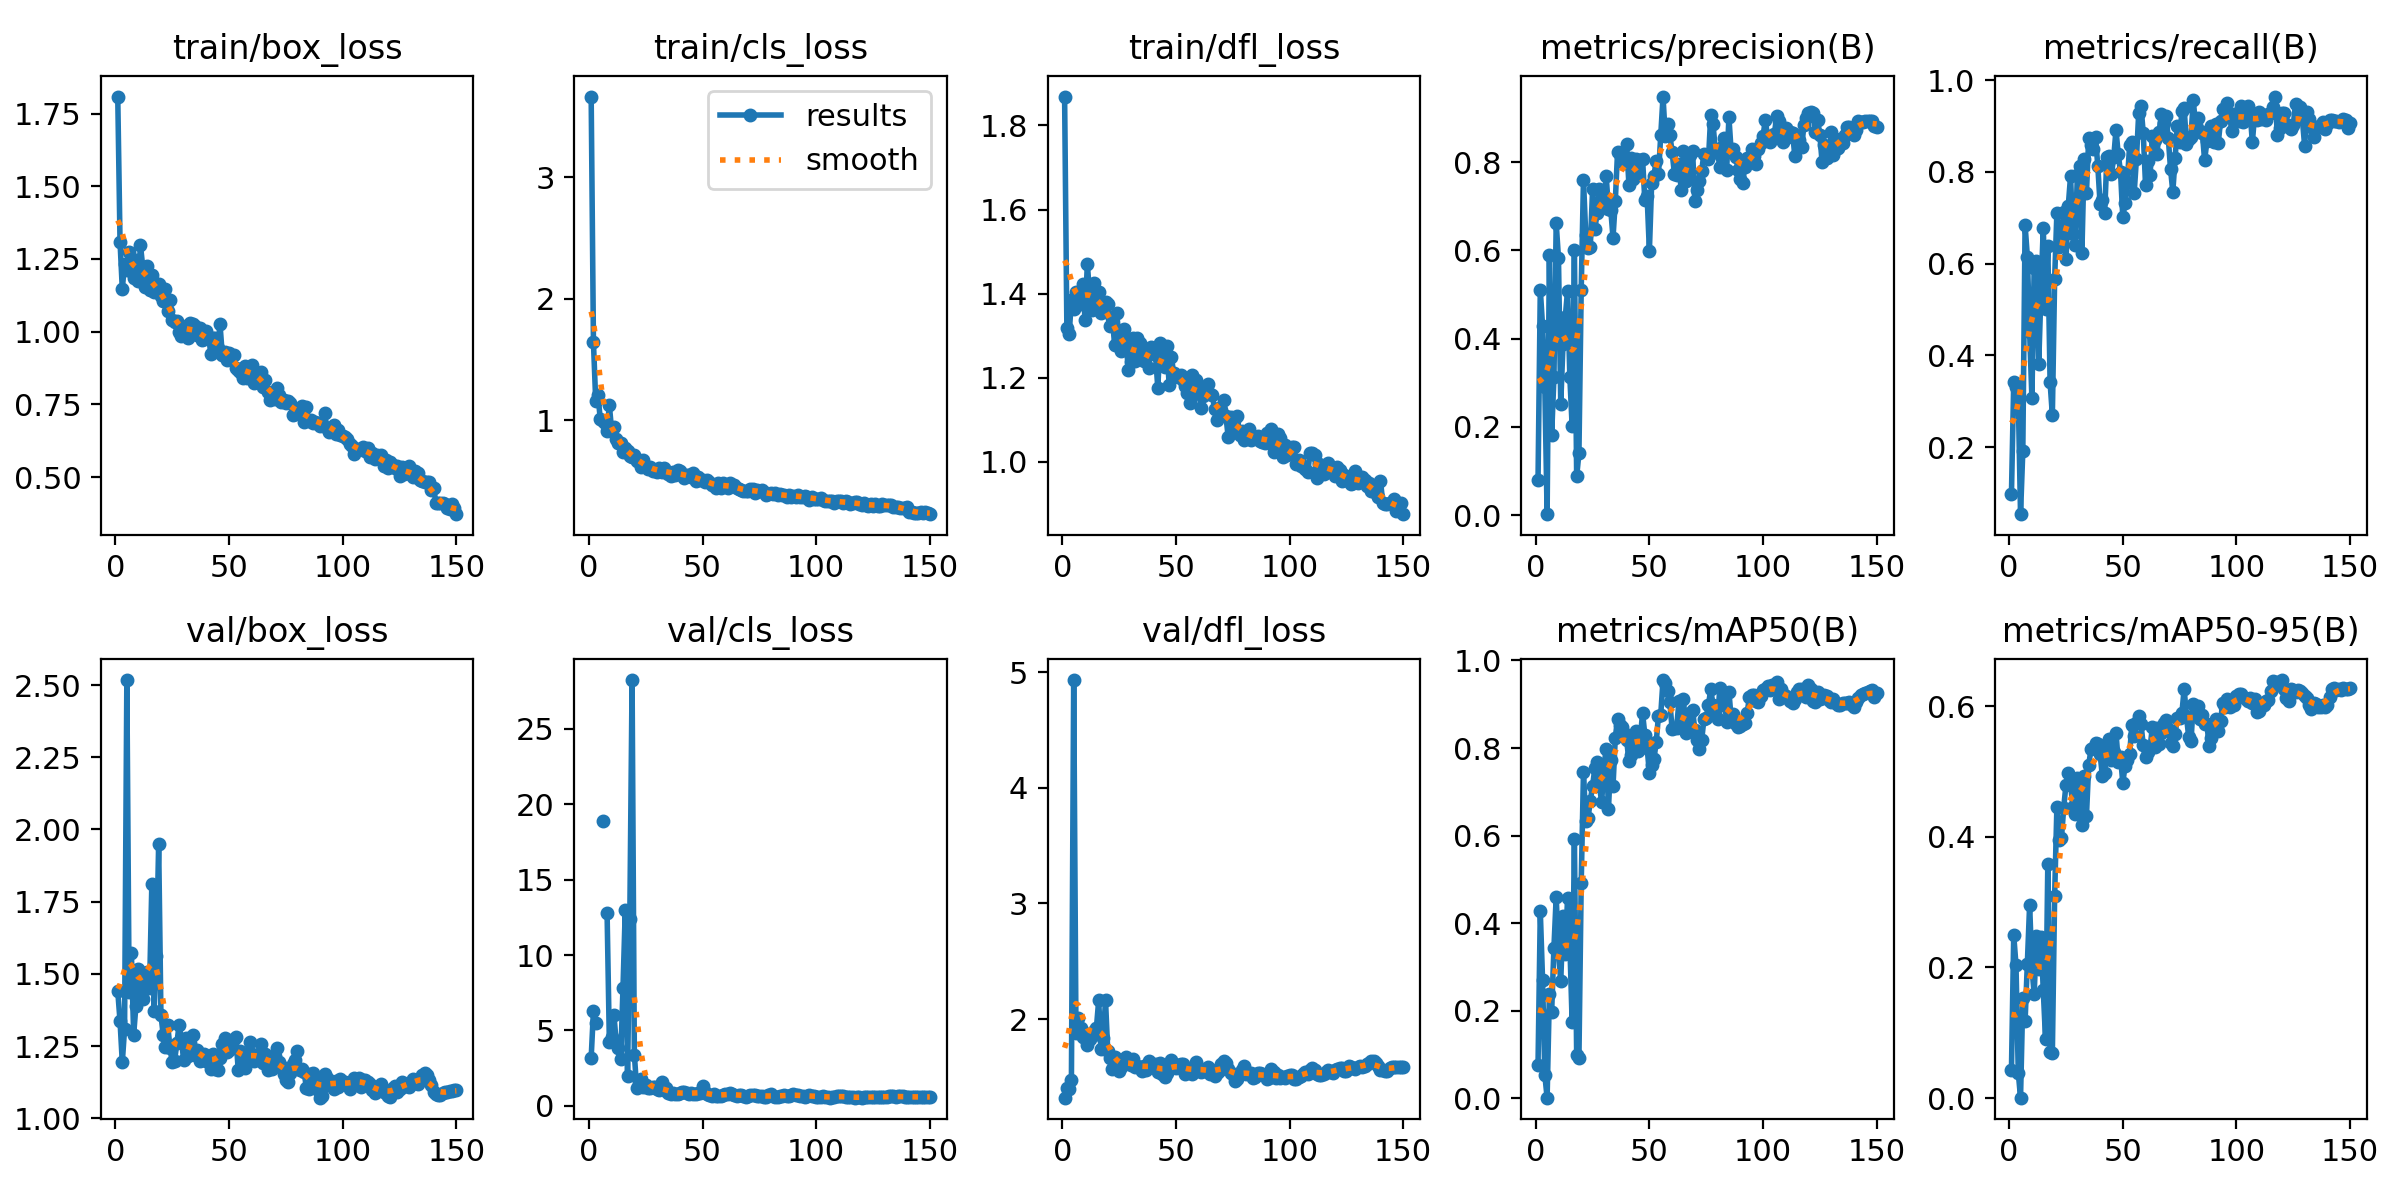

The table this chart was drawn from, first rows:
epoch, train/box_loss, train/cls_loss, train/dfl_loss, metrics/precision(B), metrics/recall(B), metrics/mAP50(B), metrics/mAP50-95(B), val/box_loss, val/cls_loss, val/dfl_loss, lr/pg0, lr/pg1, lr/pg2
1, 1.808, 3.663, 1.869, 0.07939, 0.0982, 0.07705, 0.0429, 1.44, 3.192, 1.32, 0.0001125, 0.0001125, 0.0001125
2, 1.31, 1.638, 1.318, 0.5111, 0.3415, 0.4273, 0.2495, 1.337, 6.309, 1.406, 0.0002359, 0.0002359, 0.0002359
3, 1.147, 1.155, 1.304, 0.4279, 0.3317, 0.27, 0.2038, 1.194, 5.464, 1.393, 0.0003577, 0.0003577, 0.0003577
4, 1.233, 1.205, 1.384, 0.29, 0.308, 0.05304, 0.03902, 1.309, inf, 1.478, 0.0004778, 0.0004778, 0.0004778
5, 1.213, 1.008, 1.363, 0.00214, 0.05398, 0.00169, 0.00078, 2.518, inf, 4.932, 0.0005963, 0.0005963, 0.0005963
6, 1.274, 0.9954, 1.404, 0.5885, 0.192, 0.2382, 0.1531, 1.438, 18.87, 1.882, 0.0007132, 0.0007132, 0.0007132
7, 1.207, 0.9739, 1.401, 0.1818, 0.6842, 0.1982, 0.1175, 1.572, inf, 2.01, 0.0008283, 0.0008283, 0.0008283
8, 1.185, 0.9081, 1.376, 0.3124, 0.6152, 0.3442, 0.2052, 1.289, 12.78, 1.924, 0.0009419, 0.0009419, 0.0009419
9, 1.247, 1.121, 1.424, 0.6613, 0.4509, 0.4606, 0.2961, 1.39, 4.259, 1.847, 0.001054, 0.001054, 0.001054
10, 1.174, 0.9163, 1.338, 0.582, 0.3071, 0.3334, 0.2008, 1.518, 4.543, 1.84, 0.001164, 0.001164, 0.001164
11, 1.296, 0.9438, 1.471, 0.2526, 0.5903, 0.267, 0.1588, 1.493, 6.051, 1.775, 0.001167, 0.001167, 0.001167
12, 1.223, 0.847, 1.398, 0.3872, 0.6063, 0.4173, 0.2482, 1.414, 4.233, 1.827, 0.001159, 0.001159, 0.001159
13, 1.153, 0.8135, 1.362, 0.4493, 0.3809, 0.3297, 0.1979, 1.491, 3.824, 1.879, 0.001151, 0.001151, 0.001151
14, 1.224, 0.8092, 1.424, 0.5084, 0.5412, 0.4584, 0.2469, 1.507, 3.115, 1.897, 0.001143, 0.001143, 0.001143
15, 1.144, 0.7398, 1.378, 0.3129, 0.6785, 0.3534, 0.1653, 1.452, 7.827, 1.924, 0.001135, 0.001135, 0.001135
16, 1.193, 0.7724, 1.404, 0.2025, 0.5005, 0.1743, 0.09002, 1.812, 13, 2.163, 0.001126, 0.001126, 0.001126
17, 1.137, 0.7459, 1.353, 0.6014, 0.6388, 0.5916, 0.3589, 1.371, 2.003, 1.739, 0.001118, 0.001118, 0.001118
18, 1.162, 0.7047, 1.362, 0.08779, 0.3414, 0.0998, 0.07011, 1.561, 12.41, 1.836, 0.00111, 0.00111, 0.00111
19, 1.164, 0.6986, 1.38, 0.1396, 0.2698, 0.09309, 0.06891, 1.95, 28.23, 2.163, 0.001102, 0.001102, 0.001102
20, 1.122, 0.7154, 1.375, 0.5099, 0.5659, 0.4911, 0.3094, 1.357, 3.397, 1.721, 0.001093, 0.001093, 0.001093
21, 1.107, 0.6661, 1.322, 0.7601, 0.7115, 0.7458, 0.4461, 1.289, 1.213, 1.666, 0.001085, 0.001085, 0.001085
22, 1.146, 0.6725, 1.342, 0.634, 0.6356, 0.6323, 0.3946, 1.245, 1.595, 1.57, 0.001077, 0.001077, 0.001077
23, 1.071, 0.6166, 1.278, 0.6061, 0.6566, 0.6399, 0.3976, 1.321, 1.782, 1.676, 0.001069, 0.001069, 0.001069
24, 1.108, 0.6704, 1.353, 0.6067, 0.7117, 0.6792, 0.4447, 1.242, 1.228, 1.592, 0.00106, 0.00106, 0.00106
25, 1.039, 0.6131, 1.282, 0.7378, 0.611, 0.7138, 0.4799, 1.193, 1.363, 1.55, 0.001052, 0.001052, 0.001052
26, 1.034, 0.601, 1.263, 0.6476, 0.7256, 0.7535, 0.4969, 1.199, 1.2, 1.583, 0.001044, 0.001044, 0.001044
27, 1.037, 0.6156, 1.315, 0.6841, 0.7906, 0.7684, 0.4815, 1.259, 1.173, 1.651, 0.001035, 0.001035, 0.001035
28, 0.9993, 0.5837, 1.291, 0.7379, 0.6657, 0.7141, 0.4456, 1.324, 1.222, 1.676, 0.001027, 0.001027, 0.001027
29, 0.9834, 0.585, 1.219, 0.726, 0.641, 0.6769, 0.435, 1.274, 1.25, 1.628, 0.001019, 0.001019, 0.001019
30, 1.009, 0.5695, 1.238, 0.7086, 0.7925, 0.758, 0.4897, 1.2, 1.093, 1.6, 0.001011, 0.001011, 0.001011
31, 1.018, 0.6045, 1.295, 0.7676, 0.8128, 0.7976, 0.4865, 1.277, 1.036, 1.655, 0.001002, 0.001002, 0.001002
32, 0.9777, 0.571, 1.24, 0.6931, 0.6241, 0.6619, 0.4181, 1.216, 1.572, 1.584, 0.0009942, 0.0009942, 0.0009942
33, 1.028, 0.6085, 1.294, 0.6922, 0.8281, 0.7731, 0.4935, 1.26, 1.072, 1.596, 0.000986, 0.000986, 0.000986
34, 1.027, 0.5788, 1.282, 0.6285, 0.7533, 0.7131, 0.4316, 1.287, 1.212, 1.583, 0.0009778, 0.0009778, 0.0009778
35, 1.019, 0.5565, 1.264, 0.7111, 0.8747, 0.8234, 0.5103, 1.219, 0.8608, 1.553, 0.0009695, 0.0009695, 0.0009695
36, 0.9867, 0.5354, 1.239, 0.8235, 0.8587, 0.8667, 0.5337, 1.236, 0.7757, 1.596, 0.0009612, 0.0009612, 0.0009612
37, 1.013, 0.5736, 1.257, 0.8175, 0.8495, 0.8535, 0.5361, 1.197, 0.8581, 1.562, 0.000953, 0.000953, 0.000953
38, 0.9698, 0.5499, 1.223, 0.8151, 0.8759, 0.8469, 0.5429, 1.22, 0.7886, 1.64, 0.0009447, 0.0009447, 0.0009447
39, 0.9729, 0.5853, 1.272, 0.7985, 0.8126, 0.8345, 0.5422, 1.221, 0.7949, 1.594, 0.0009365, 0.0009365, 0.0009365
40, 1.002, 0.58, 1.259, 0.8416, 0.7307, 0.8174, 0.5268, 1.198, 0.826, 1.605, 0.0009283, 0.0009283, 0.0009283
41, 0.9813, 0.5448, 1.255, 0.7482, 0.7386, 0.7715, 0.4932, 1.209, 0.9105, 1.612, 0.00092, 0.00092, 0.00092
42, 0.9214, 0.5206, 1.176, 0.8098, 0.7099, 0.783, 0.498, 1.171, 0.9209, 1.541, 0.0009118, 0.0009118, 0.0009118
43, 0.9773, 0.5483, 1.281, 0.761, 0.8316, 0.8084, 0.5351, 1.224, 0.8635, 1.618, 0.0009035, 0.0009035, 0.0009035
44, 0.9777, 0.5512, 1.242, 0.8067, 0.8339, 0.8395, 0.5503, 1.172, 0.8041, 1.527, 0.0008952, 0.0008952, 0.0008952
45, 0.9453, 0.5301, 1.226, 0.7714, 0.7944, 0.7926, 0.5178, 1.168, 0.8303, 1.502, 0.000887, 0.000887, 0.000887
46, 1.025, 0.5643, 1.275, 0.8053, 0.8317, 0.8226, 0.5304, 1.21, 0.7709, 1.536, 0.0008787, 0.0008787, 0.0008787
47, 0.9193, 0.496, 1.183, 0.8066, 0.8914, 0.8798, 0.5591, 1.258, 0.773, 1.584, 0.0008705, 0.0008705, 0.0008705
48, 0.9303, 0.5322, 1.249, 0.7132, 0.8382, 0.8306, 0.5149, 1.278, 0.8301, 1.644, 0.0008622, 0.0008622, 0.0008622
49, 0.9016, 0.5092, 1.211, 0.723, 0.7997, 0.801, 0.5215, 1.228, 0.8682, 1.606, 0.000854, 0.000854, 0.000854
50, 0.9267, 0.5049, 1.203, 0.5988, 0.7007, 0.7429, 0.4824, 1.237, 1.29, 1.574, 0.0008458, 0.0008458, 0.0008458
51, 0.9173, 0.4931, 1.202, 0.7518, 0.7331, 0.7603, 0.5089, 1.253, 0.9195, 1.601, 0.0008375, 0.0008375, 0.0008375
52, 0.9183, 0.5069, 1.208, 0.7688, 0.779, 0.7746, 0.5176, 1.276, 0.798, 1.615, 0.0008293, 0.0008293, 0.0008293
53, 0.8738, 0.4914, 1.195, 0.8026, 0.8584, 0.8131, 0.5262, 1.28, 0.6908, 1.612, 0.000821, 0.000821, 0.000821
54, 0.8668, 0.4645, 1.181, 0.7721, 0.8649, 0.8739, 0.5715, 1.169, 0.6644, 1.525, 0.0008127, 0.0008127, 0.0008127
55, 0.8617, 0.4619, 1.163, 0.8614, 0.7539, 0.876, 0.5542, 1.232, 0.767, 1.577, 0.0008045, 0.0008045, 0.0008045
56, 0.8405, 0.4439, 1.141, 0.9483, 0.829, 0.9552, 0.574, 1.208, 0.6367, 1.55, 0.0007962, 0.0007962, 0.0007962
57, 0.8827, 0.4784, 1.207, 0.8578, 0.9288, 0.9489, 0.5849, 1.176, 0.6627, 1.522, 0.000788, 0.000788, 0.000788
58, 0.8401, 0.4415, 1.162, 0.8859, 0.9436, 0.9303, 0.5726, 1.209, 0.6576, 1.564, 0.0007797, 0.0007797, 0.0007797
59, 0.8794, 0.4792, 1.194, 0.8617, 0.8843, 0.9045, 0.5402, 1.265, 0.6992, 1.625, 0.0007715, 0.0007715, 0.0007715
60, 0.8859, 0.4588, 1.172, 0.8228, 0.7714, 0.8439, 0.5222, 1.223, 0.7947, 1.574, 0.0007633, 0.0007633, 0.0007633
... 90 more rows
